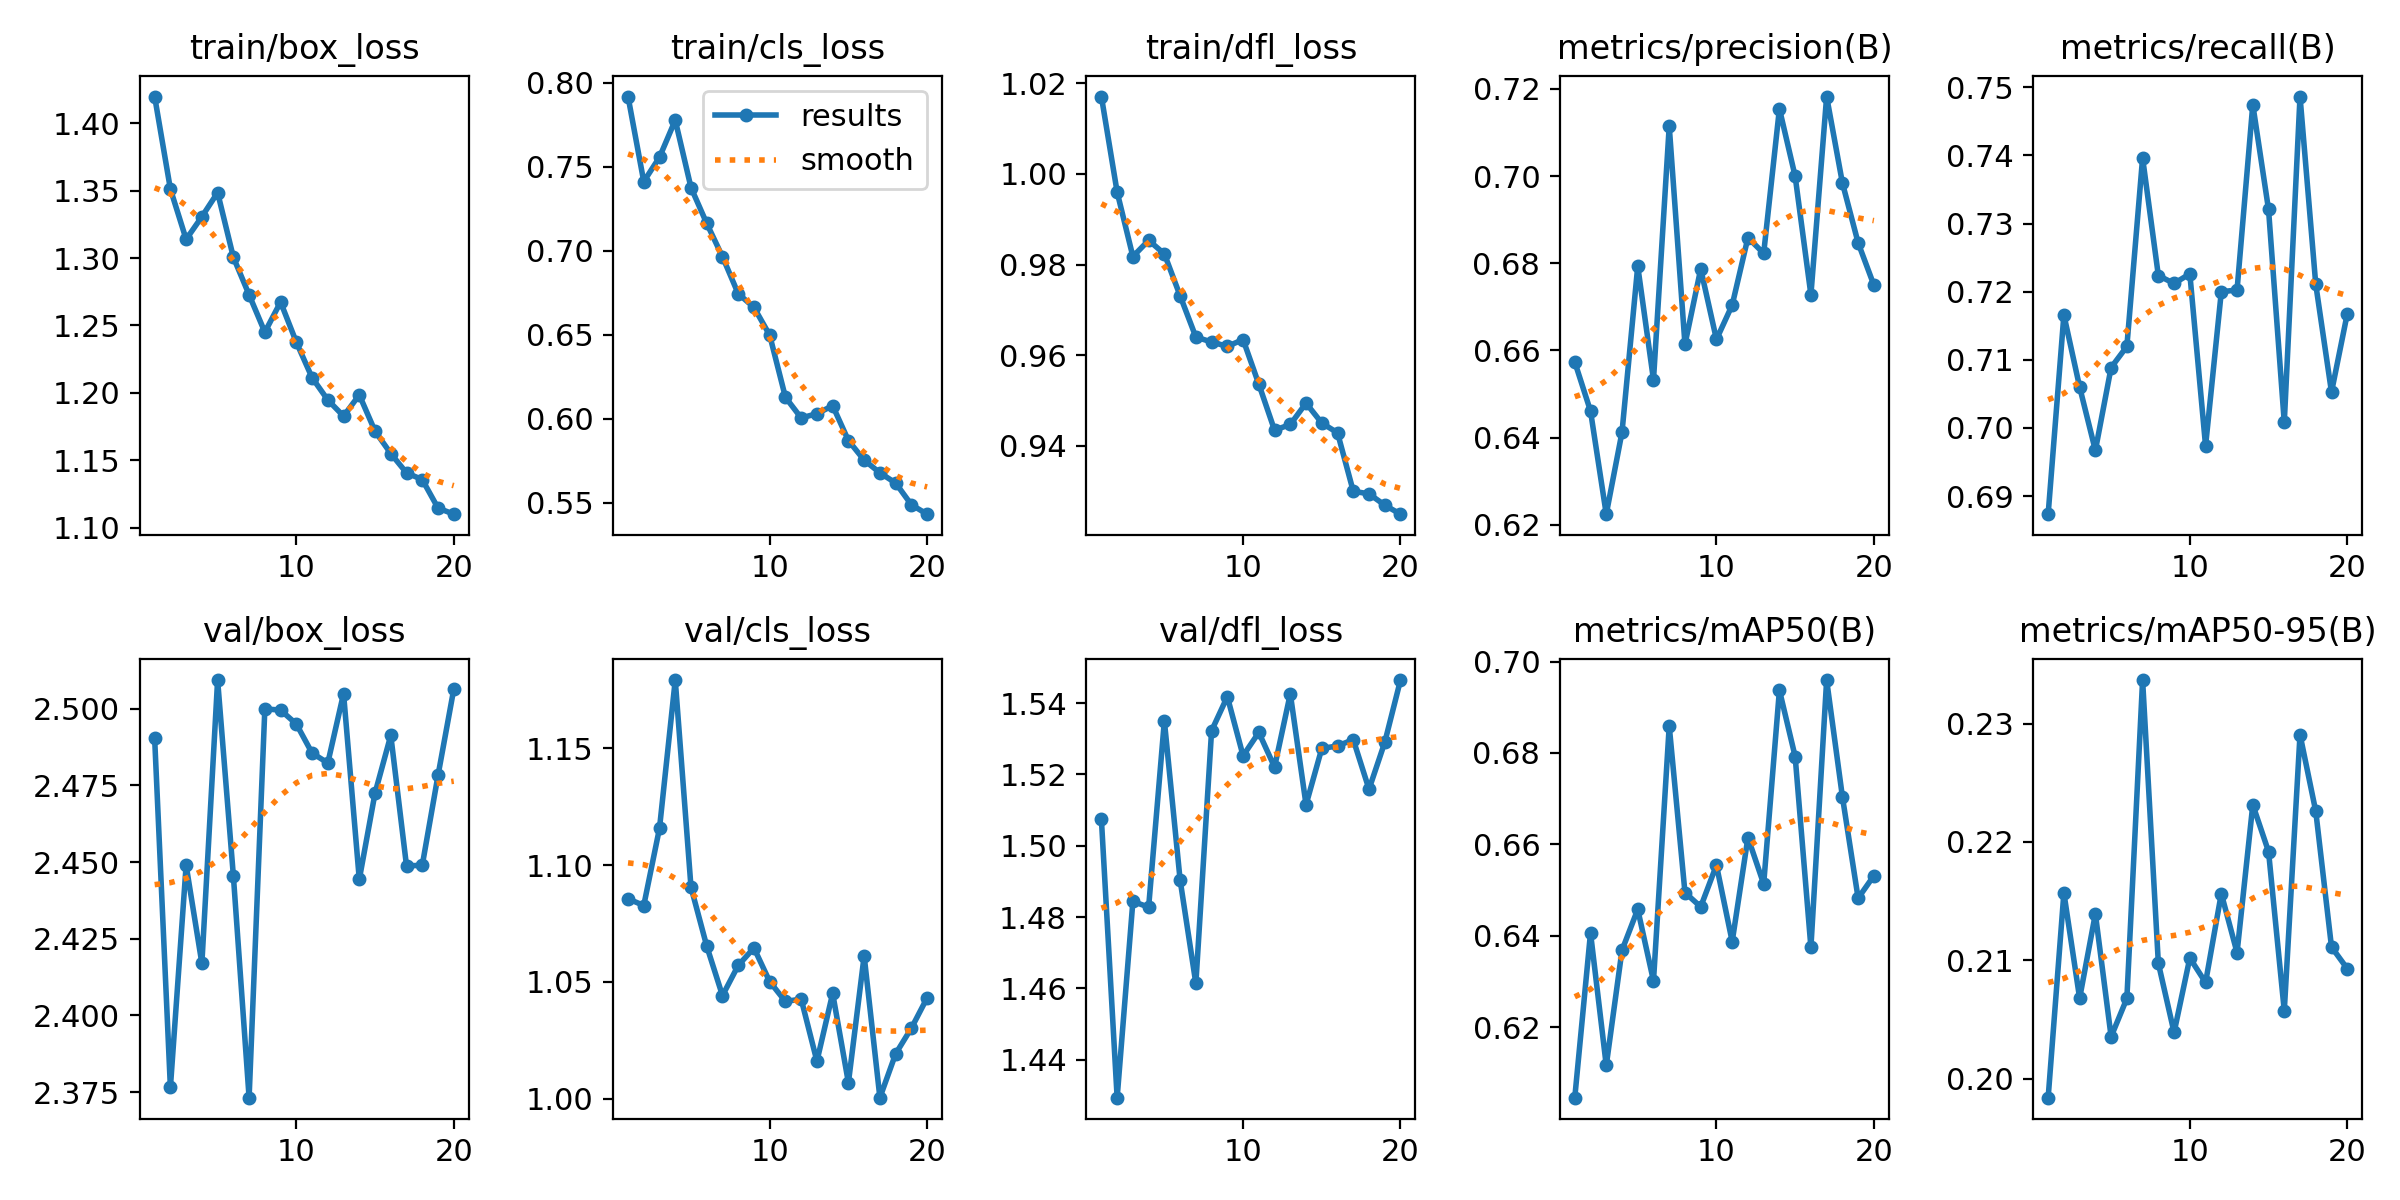

Data behind this chart, as committed beside it:
epoch, time, train/box_loss, train/cls_loss, train/dfl_loss, metrics/precision(B), metrics/recall(B), metrics/mAP50(B), metrics/mAP50-95(B), val/box_loss, val/cls_loss, val/dfl_loss, lr/pg0, lr/pg1, lr/pg2
1, 12.55, 1.42, 0.7917, 1.017, 0.6573, 0.6874, 0.6046, 0.1984, 2.49, 1.086, 1.507, 0.000406, 0.000406, 0.000406
2, 23.88, 1.351, 0.7411, 0.996, 0.6461, 0.7166, 0.6407, 0.2157, 2.376, 1.083, 1.429, 0.0007819, 0.0007819, 0.0007819
3, 35.74, 1.314, 0.7556, 0.9818, 0.6224, 0.706, 0.6117, 0.2068, 2.449, 1.116, 1.484, 0.001117, 0.001117, 0.001117
4, 47.13, 1.331, 0.7776, 0.9854, 0.6412, 0.6967, 0.6369, 0.2139, 2.417, 1.179, 1.483, 0.001064, 0.001064, 0.001064
5, 59.15, 1.349, 0.7375, 0.9824, 0.6793, 0.7089, 0.6458, 0.2036, 2.509, 1.091, 1.535, 0.001002, 0.001002, 0.001002
6, 70.62, 1.301, 0.7162, 0.9731, 0.6533, 0.712, 0.6301, 0.2068, 2.446, 1.065, 1.49, 0.0009406, 0.0009406, 0.0009406
7, 82.29, 1.273, 0.6963, 0.964, 0.7114, 0.7396, 0.6859, 0.2337, 2.373, 1.044, 1.461, 0.0008787, 0.0008787, 0.0008787
8, 94.26, 1.245, 0.6743, 0.9629, 0.6614, 0.7224, 0.6495, 0.2098, 2.5, 1.057, 1.532, 0.0008169, 0.0008169, 0.0008169
9, 105.4, 1.267, 0.6662, 0.962, 0.6787, 0.7212, 0.6463, 0.2039, 2.5, 1.065, 1.542, 0.000755, 0.000755, 0.000755
10, 117.2, 1.238, 0.6496, 0.9635, 0.6625, 0.7226, 0.6555, 0.2102, 2.495, 1.05, 1.525, 0.0006931, 0.0006931, 0.0006931
11, 133.8, 1.211, 0.6127, 0.9536, 0.6704, 0.6974, 0.6388, 0.2081, 2.486, 1.042, 1.532, 0.0006312, 0.0006312, 0.0006312
12, 144.4, 1.195, 0.6004, 0.9435, 0.6858, 0.72, 0.6615, 0.2156, 2.482, 1.043, 1.522, 0.0005694, 0.0005694, 0.0005694
13, 156.3, 1.183, 0.6029, 0.9447, 0.6823, 0.7202, 0.6513, 0.2107, 2.505, 1.016, 1.543, 0.0005075, 0.0005075, 0.0005075
14, 167.7, 1.198, 0.6077, 0.9495, 0.7154, 0.7474, 0.6937, 0.2231, 2.444, 1.045, 1.512, 0.0004456, 0.0004456, 0.0004456
15, 179.1, 1.172, 0.5869, 0.9451, 0.6999, 0.7321, 0.6792, 0.2192, 2.472, 1.007, 1.527, 0.0003837, 0.0003837, 0.0003837
16, 190.3, 1.155, 0.5753, 0.9429, 0.6727, 0.7008, 0.6375, 0.2057, 2.491, 1.061, 1.528, 0.0003219, 0.0003219, 0.0003219
17, 201.7, 1.141, 0.5677, 0.93, 0.7182, 0.7486, 0.6959, 0.2291, 2.449, 1, 1.53, 0.00026, 0.00026, 0.00026
18, 212.9, 1.136, 0.5616, 0.9294, 0.6984, 0.7211, 0.6704, 0.2226, 2.449, 1.019, 1.516, 0.0001981, 0.0001981, 0.0001981
19, 224.4, 1.115, 0.5487, 0.9269, 0.6847, 0.7053, 0.6482, 0.2111, 2.478, 1.03, 1.529, 0.0001363, 0.0001363, 0.0001363
20, 235.5, 1.11, 0.5431, 0.925, 0.675, 0.7167, 0.6532, 0.2093, 2.506, 1.043, 1.546, 7.4375e-05, 7.4375e-05, 7.4375e-05
